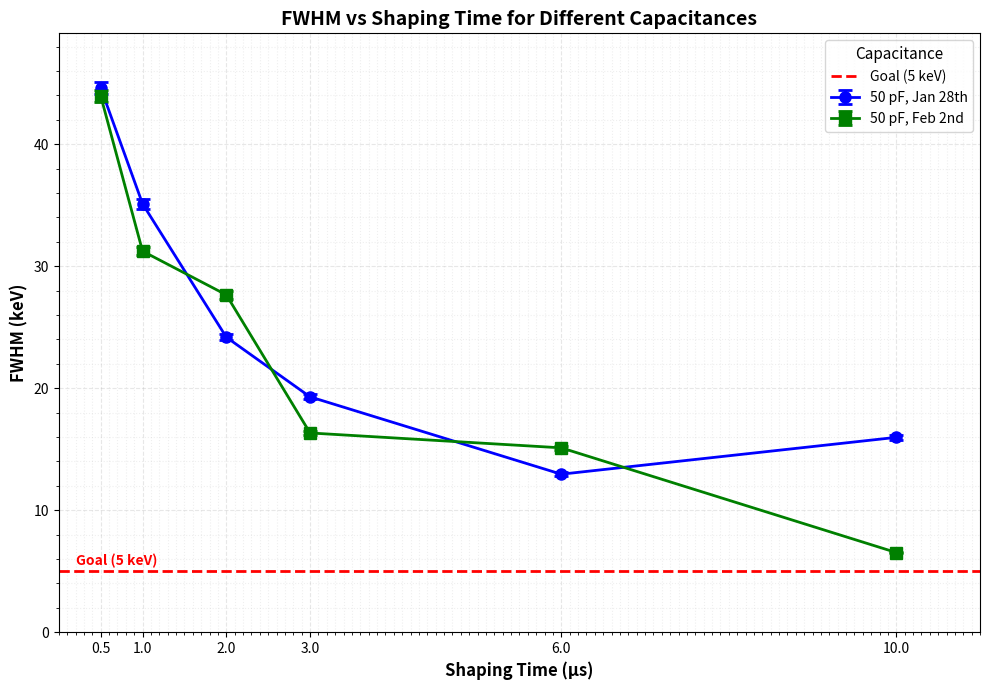

Write the Python code that produced this figure.
import matplotlib.pyplot as plt
import numpy as np

# Data from the tables
data = {
    "50 pF, Jan 28th": {
        "shaping_time": [0.5, 1, 2, 3, 6, 10],
        "FWHM": [44.62, 35.11, 24.18, 19.29, 12.95, 15.97]
    },
    "50 pF, Feb 2nd": {
        "shaping_time": [0.5, 1, 2, 3, 6, 10],
        "FWHM": [43.96, 31.23, 27.65, 16.33, 15.11, 6.53]
    #},
    #"Jon CSP v7.1": {
    #    "shaping_time": [0.5, 1, 2, 3, 6, 10],
    #    "FWHM": [30.32, 24.51, 15.53, 20.36, 9.86, 9.62]
    }
}

# Create the plot
plt.figure(figsize=(10, 7))

# Colors for each curve
colors = ['blue', 'green', 'red', 'purple']
markers = ['o', 's', '^', 'D']

# Plot each dataset
for i, (label, dataset) in enumerate(data.items()):
    x = dataset["shaping_time"]
    y = dataset["FWHM"]
    
    # Calculate error bars based on 8000 events statistics
    # Statistical uncertainty on FWHM: FWHM / sqrt(N)
    errors = [fwhm / np.sqrt(8000) for fwhm in y]
    
    plt.errorbar(x, y, 
                 yerr=errors,
                 marker=markers[i], 
                 color=colors[i], 
                 linewidth=2, 
                 markersize=8,
                 capsize=5,
                 capthick=2,
                 label=label)

# Add goal line
plt.axhline(y=5, color='red', linestyle='--', linewidth=2, label='Goal (5 keV)')
plt.text(0.2, 5.5, 'Goal (5 keV)', fontsize=10, color='red', fontweight='bold')

# Customize the plot
plt.xlabel('Shaping Time (μs)', fontsize=12, fontweight='bold')
plt.ylabel('FWHM (keV)', fontsize=12, fontweight='bold')
plt.title('FWHM vs Shaping Time for Different Capacitances', fontsize=14, fontweight='bold')
plt.legend(title='Capacitance', fontsize=10, title_fontsize=11)
plt.grid(True, alpha=0.3, linestyle='--')

# Set x-axis to show all shaping times
plt.xticks([0.5, 1, 2, 3, 6, 10])
plt.xlim(0, 11)

# Make y-axis start from 0 for better visualization
plt.ylim(0, max([max(d["FWHM"]) for d in data.values()]) * 1.1)

# Add minor grid for better readability
plt.minorticks_on()
plt.grid(True, which='minor', alpha=0.2, linestyle=':')

plt.tight_layout()
plt.show()

# Optional: Save the figure
plt.savefig('FWHM_vs_ShapingTime.png', dpi=300, bbox_inches='tight')
